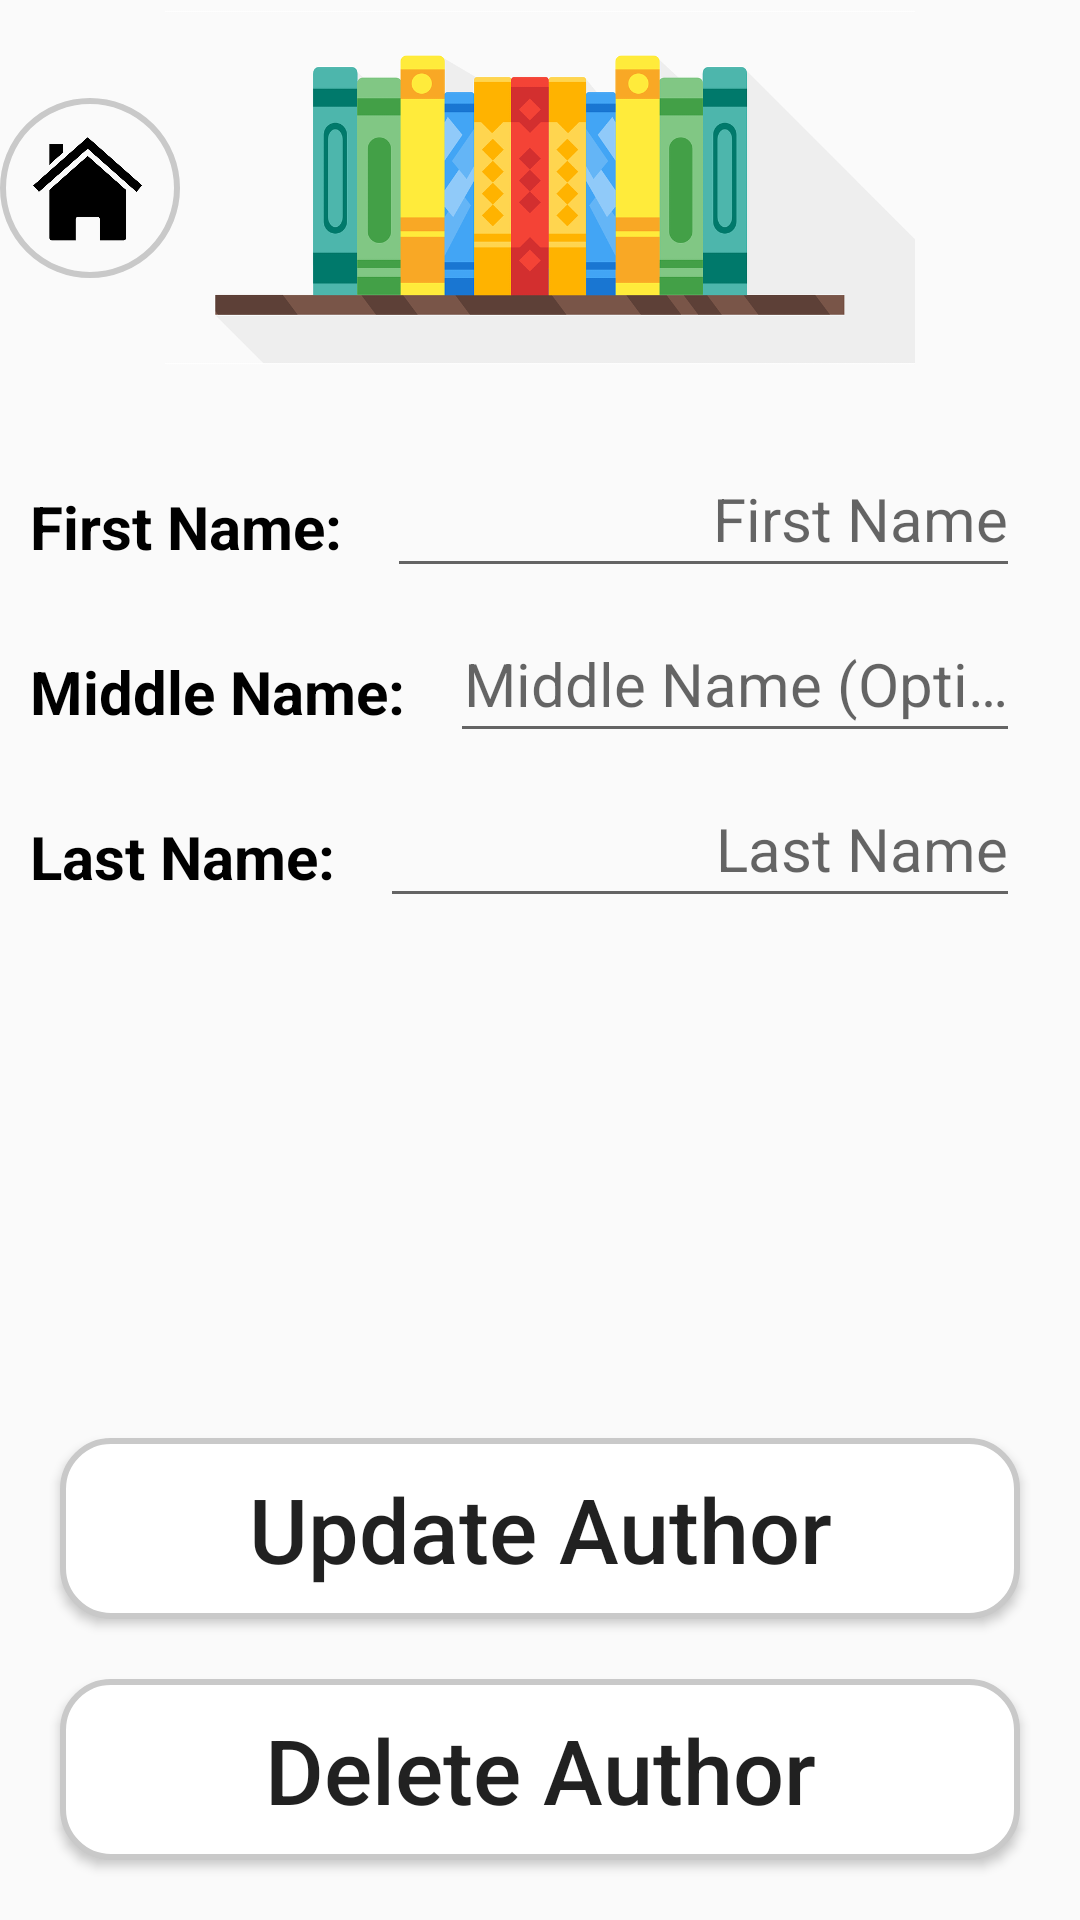

This screen was rendered from an Android layout file. Write that file and the resources it references.
<!-- AndroidManifest.xml: application theme Theme.AppCompat.Light -->
<!-- res/layout/activity_edit_author.xml -->
<?xml version="1.0" encoding="utf-8"?>
<androidx.constraintlayout.widget.ConstraintLayout xmlns:android="http://schemas.android.com/apk/res/android"
    xmlns:app="http://schemas.android.com/apk/res-auto"
    xmlns:tools="http://schemas.android.com/tools"
    android:id="@+id/main"
    android:layout_width="match_parent"
    android:layout_height="match_parent"
    tools:context=".ui.userinterface.EditAuthorActivity">

    
    <ImageButton
        android:id="@+id/home_button"
        android:layout_width="60dp"
        android:layout_height="60dp"
        android:padding="8dp"
        android:background="@drawable/home_button"
        android:scaleType="fitCenter"
        android:elevation="4dp"
        app:srcCompat="@drawable/home_icon"
        app:layout_constraintTop_toTopOf="@id/banner_image"
        app:layout_constraintBottom_toBottomOf="@id/banner_image"
        app:layout_constraintEnd_toStartOf="@id/banner_image"
        app:layout_constraintStart_toStartOf="parent"
        android:layout_marginStart="30dp"/>

    
    <ImageView
        android:id="@+id/banner_image"
        android:layout_width="300dp"
        android:layout_height="125dp"
        android:layout_marginBottom="16dp"
        app:srcCompat="@drawable/reading_recollections_banner"
        app:layout_constraintBottom_toTopOf="@+id/input_scroll_view"
        app:layout_constraintEnd_toEndOf="parent"
        app:layout_constraintStart_toStartOf="parent"
        app:layout_constraintTop_toTopOf="parent" />

    
    <ScrollView
        android:id="@+id/input_scroll_view"
        android:layout_width="match_parent"
        android:layout_height="0dp"
        android:layout_marginBottom="8dp"
        app:layout_constraintTop_toBottomOf="@id/banner_image"
        app:layout_constraintBottom_toTopOf="@id/update_author_button"
        app:layout_constraintStart_toStartOf="parent"
        app:layout_constraintEnd_toEndOf="parent"
        android:scrollbars="vertical"
        android:fadeScrollbars="false">

    
    <LinearLayout
        android:layout_width="match_parent"
        android:layout_height="wrap_content"
        android:orientation="vertical">

    
    <LinearLayout
        android:layout_width="match_parent"
        android:layout_height="wrap_content"
        android:orientation="horizontal"
        android:id="@+id/input_first_name_field"
        app:layout_constraintTop_toBottomOf="@+id/banner_image">

        <TextView
            android:id="@+id/label_author_first_name"
            android:layout_width="wrap_content"
            android:layout_height="wrap_content"
            android:text="First Name: "
            android:textSize="20sp"
            android:textStyle="bold"
            android:textColor="@color/black"
            android:padding="10dp"/>

        
        <com.google.android.material.textfield.TextInputLayout
            android:id="@+id/author_first_name_input_layout"
            android:layout_width="0dp"
            android:layout_height="wrap_content"
            android:layout_weight="1"
            android:layout_marginEnd="10dp"
            app:hintEnabled="true"
            android:paddingEnd="10dp">

            <com.google.android.material.textfield.TextInputEditText
                android:id="@+id/author_first_name_input"
                android:layout_width="match_parent"
                android:layout_height="wrap_content"
                android:hint="First Name"
                android:textSize="20sp"
                android:inputType="textCapWords"
                android:gravity="end"/>
        </com.google.android.material.textfield.TextInputLayout>
    </LinearLayout>

    
    <LinearLayout
        android:layout_width="match_parent"
        android:layout_height="wrap_content"
        android:orientation="horizontal"
        android:id="@+id/input_middle_name_field"
        app:layout_constraintTop_toBottomOf="@+id/input_first_name_field">

        <TextView
            android:id="@+id/label_author_middle_name"
            android:layout_width="wrap_content"
            android:layout_height="wrap_content"
            android:text="Middle Name: "
            android:textSize="20sp"
            android:textStyle="bold"
            android:textColor="@color/black"
            android:padding="10dp"/>

        
        <com.google.android.material.textfield.TextInputLayout
            android:id="@+id/author_middle_name_input_layout"
            android:layout_width="0dp"
            android:layout_height="wrap_content"
            android:layout_weight="1"
            android:layout_marginEnd="10dp"
            app:hintEnabled="true"
            android:paddingEnd="10dp">

            <com.google.android.material.textfield.TextInputEditText
                android:id="@+id/author_middle_name_input"
                android:layout_width="match_parent"
                android:layout_height="wrap_content"
                android:hint="Middle Name (Optional)"
                android:textSize="20sp"
                android:inputType="textCapWords"
                android:gravity="end"/>
        </com.google.android.material.textfield.TextInputLayout>
    </LinearLayout>

    
    <LinearLayout
        android:layout_width="match_parent"
        android:layout_height="wrap_content"
        android:orientation="horizontal"
        android:id="@+id/input_text_field"
        app:layout_constraintTop_toBottomOf="@+id/input_middle_name_field">

        <TextView
            android:id="@+id/label_author_last_name"
            android:layout_width="wrap_content"
            android:layout_height="wrap_content"
            android:text="Last Name: "
            android:textSize="20sp"
            android:textStyle="bold"
            android:textColor="@color/black"
            android:padding="10dp"/>

        
        <com.google.android.material.textfield.TextInputLayout
            android:id="@+id/author_last_name_input_layout"
            android:layout_width="0dp"
            android:layout_height="wrap_content"
            android:layout_weight="1"
            android:layout_marginEnd="10dp"
            app:hintEnabled="true"
            android:paddingEnd="10dp">

            <com.google.android.material.textfield.TextInputEditText
                android:id="@+id/author_last_name_input"
                android:layout_width="match_parent"
                android:layout_height="wrap_content"
                android:hint="Last Name"
                android:textSize="20sp"
                android:inputType="textCapWords"
                android:gravity="end"/>
        </com.google.android.material.textfield.TextInputLayout>
    </LinearLayout>
    </LinearLayout>
    </ScrollView>

    
    <Button
        android:id="@+id/update_author_button"
        android:layout_width="0dp"
        android:layout_height="wrap_content"
        android:layout_margin="20dp"
        android:text="Update Author"
        android:textSize="30sp"
        android:textAllCaps="false"
        android:background="@drawable/rounded_button"
        android:elevation="4dp"
        android:layout_marginTop="8dp"
        app:layout_constraintTop_toBottomOf="@id/input_scroll_view"
        app:layout_constraintBottom_toTopOf="@id/delete_author_button"
        app:layout_constraintStart_toStartOf="parent"
        app:layout_constraintEnd_toEndOf="parent" />

    
    <Button
        android:id="@+id/delete_author_button"
        android:layout_width="0dp"
        android:layout_height="wrap_content"
        android:layout_margin="20dp"
        android:text="Delete Author"
        android:textSize="30sp"
        android:textAllCaps="false"
        android:background="@drawable/rounded_button"
        android:elevation="4dp"
        android:layout_marginTop="8dp"
        app:layout_constraintBottom_toBottomOf="parent"
        app:layout_constraintStart_toStartOf="parent"
        app:layout_constraintEnd_toEndOf="parent" />

</androidx.constraintlayout.widget.ConstraintLayout>
<!-- resources referenced by this layout -->
<resources>
  <!-- drawable home_button (drawable) -->
  <?xml version="1.0" encoding="utf-8"?>
  <layer-list xmlns:android="http://schemas.android.com/apk/res/android">
  
      
      <item>
          
          <shape android:shape="oval">
              
              <solid android:color="@android:color/transparent"/>
              
              <stroke
                  android:width="2dp"
                  android:color="#c9c9c9" />
          </shape>
      </item>
  
  </layer-list>
  <!-- drawable home_icon: png bitmap (drawable, 20719 bytes) -->
  <!-- drawable reading_recollections_banner: png bitmap (drawable, 51602 bytes) -->
  <!-- drawable rounded_button (drawable) -->
  <?xml version="1.0" encoding="utf-8"?>
  <shape xmlns:android="http://schemas.android.com/apk/res/android">
      
      <corners android:radius="16dp" />
      
      <solid android:color="#FFFFFF" />
      
      <stroke
          android:width="2dp"
          android:color="#c9c9c9" />
      
      <padding android:left="16dp" android:right="16dp" android:top="10dp" android:bottom="10dp" />
  </shape>
  <!-- not gathered from this repository: default colours our renderer supplied (Android Studio template values) -->
  <color name="black">#FF000000</color>
</resources>
